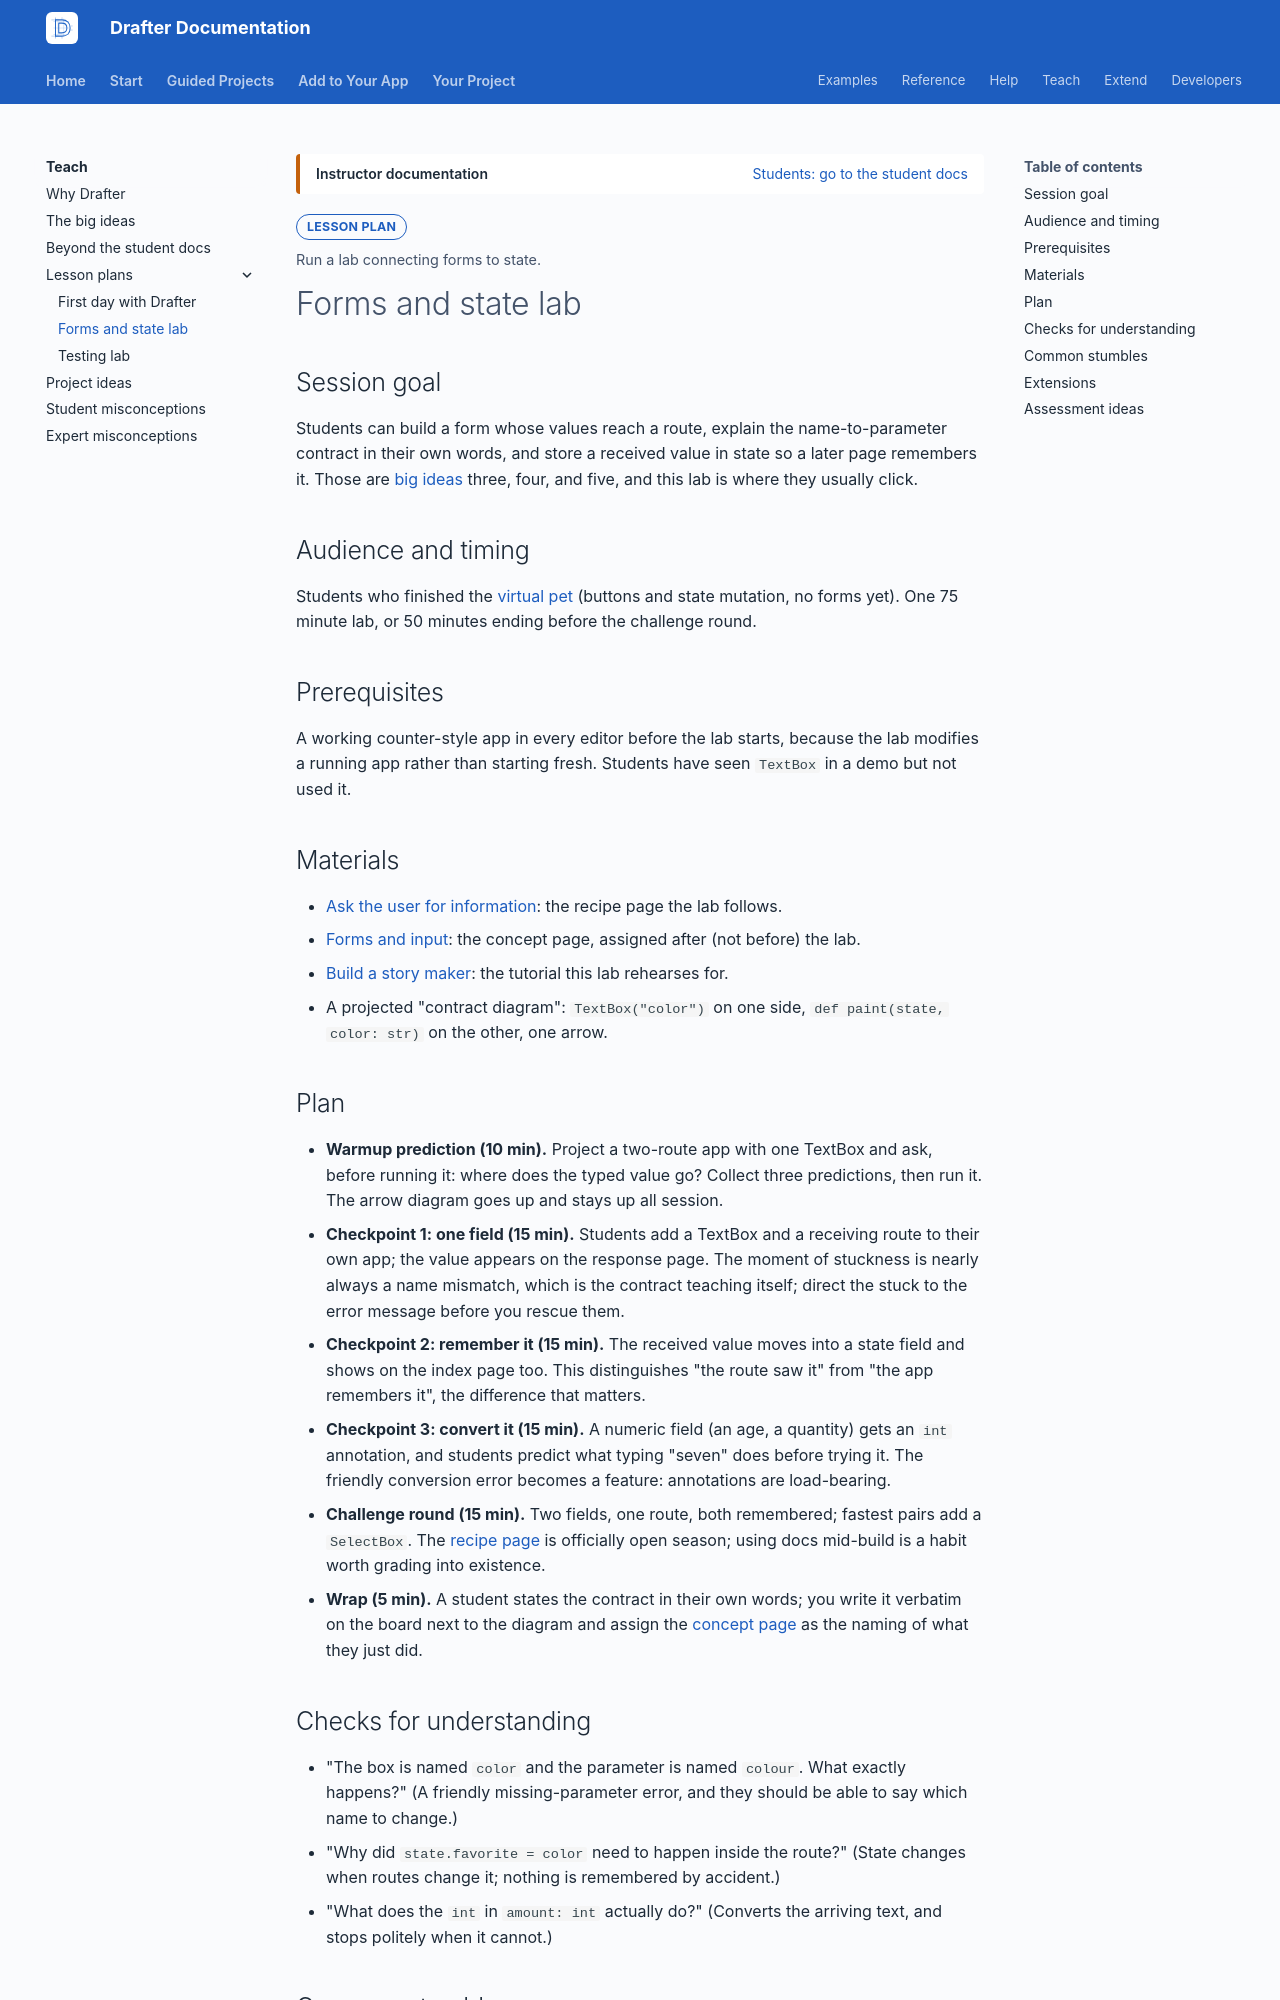

repository: drafter-edu/drafter · page: teach/lesson-plans/forms-and-state-lab/index.html · generator: mkdocs

---
page_type: lesson
title: Forms and state lab
audience: T
priority: P2
prereqs: []
symbols: []
outcome: Run a lab connecting forms to state.
search:
  exclude: true
---

# Forms and state lab

## Session goal

Students can build a form whose values reach a route, explain
the name-to-parameter contract in their own words, and store a
received value in state so a later page remembers it. Those are
[big ideas](../big-ideas.md) three, four, and five, and this lab
is where they usually click.

## Audience and timing

Students who finished the [virtual pet](../../tutorials/virtual-pet.md)
(buttons and state mutation, no forms yet). One 75 minute lab,
or 50 minutes ending before the challenge round.

## Prerequisites

A working counter-style app in every editor before the lab
starts, because the lab modifies a running app rather than
starting fresh. Students have seen `TextBox` in a demo but not
used it.

## Materials

- [Ask the user for information](../../add/ask-for-information.md):
  the recipe page the lab follows.
- [Forms and input](../../concepts/forms-and-input.md): the
  concept page, assigned after (not before) the lab.
- [Build a story maker](../../tutorials/story-maker.md): the
  tutorial this lab rehearses for.
- A projected "contract diagram": `TextBox("color")` on one
  side, `def paint(state, color: str)` on the other, one arrow.

## Plan

- **Warmup prediction (10 min).** Project a two-route app with
  one TextBox and ask, before running it: where does the typed
  value go? Collect three predictions, then run it. The arrow
  diagram goes up and stays up all session.
- **Checkpoint 1: one field (15 min).** Students add a TextBox
  and a receiving route to their own app; the value appears on
  the response page. The moment of stuckness is nearly always a
  name mismatch, which is the contract teaching itself; direct
  the stuck to the error message before you rescue them.
- **Checkpoint 2: remember it (15 min).** The received value
  moves into a state field and shows on the index page too.
  This distinguishes "the route saw it" from "the app remembers
  it", the difference that matters.
- **Checkpoint 3: convert it (15 min).** A numeric field (an
  age, a quantity) gets an `int` annotation, and students
  predict what typing "seven" does before trying it. The
  friendly conversion error becomes a feature: annotations are
  load-bearing.
- **Challenge round (15 min).** Two fields, one route, both
  remembered; fastest pairs add a `SelectBox`. The
  [recipe page](../../add/ask-for-information.md) is officially
  open season; using docs mid-build is a habit worth grading
  into existence.
- **Wrap (5 min).** A student states the contract in their own
  words; you write it verbatim on the board next to the diagram
  and assign the [concept page](../../concepts/forms-and-input.md)
  as the naming of what they just did.
